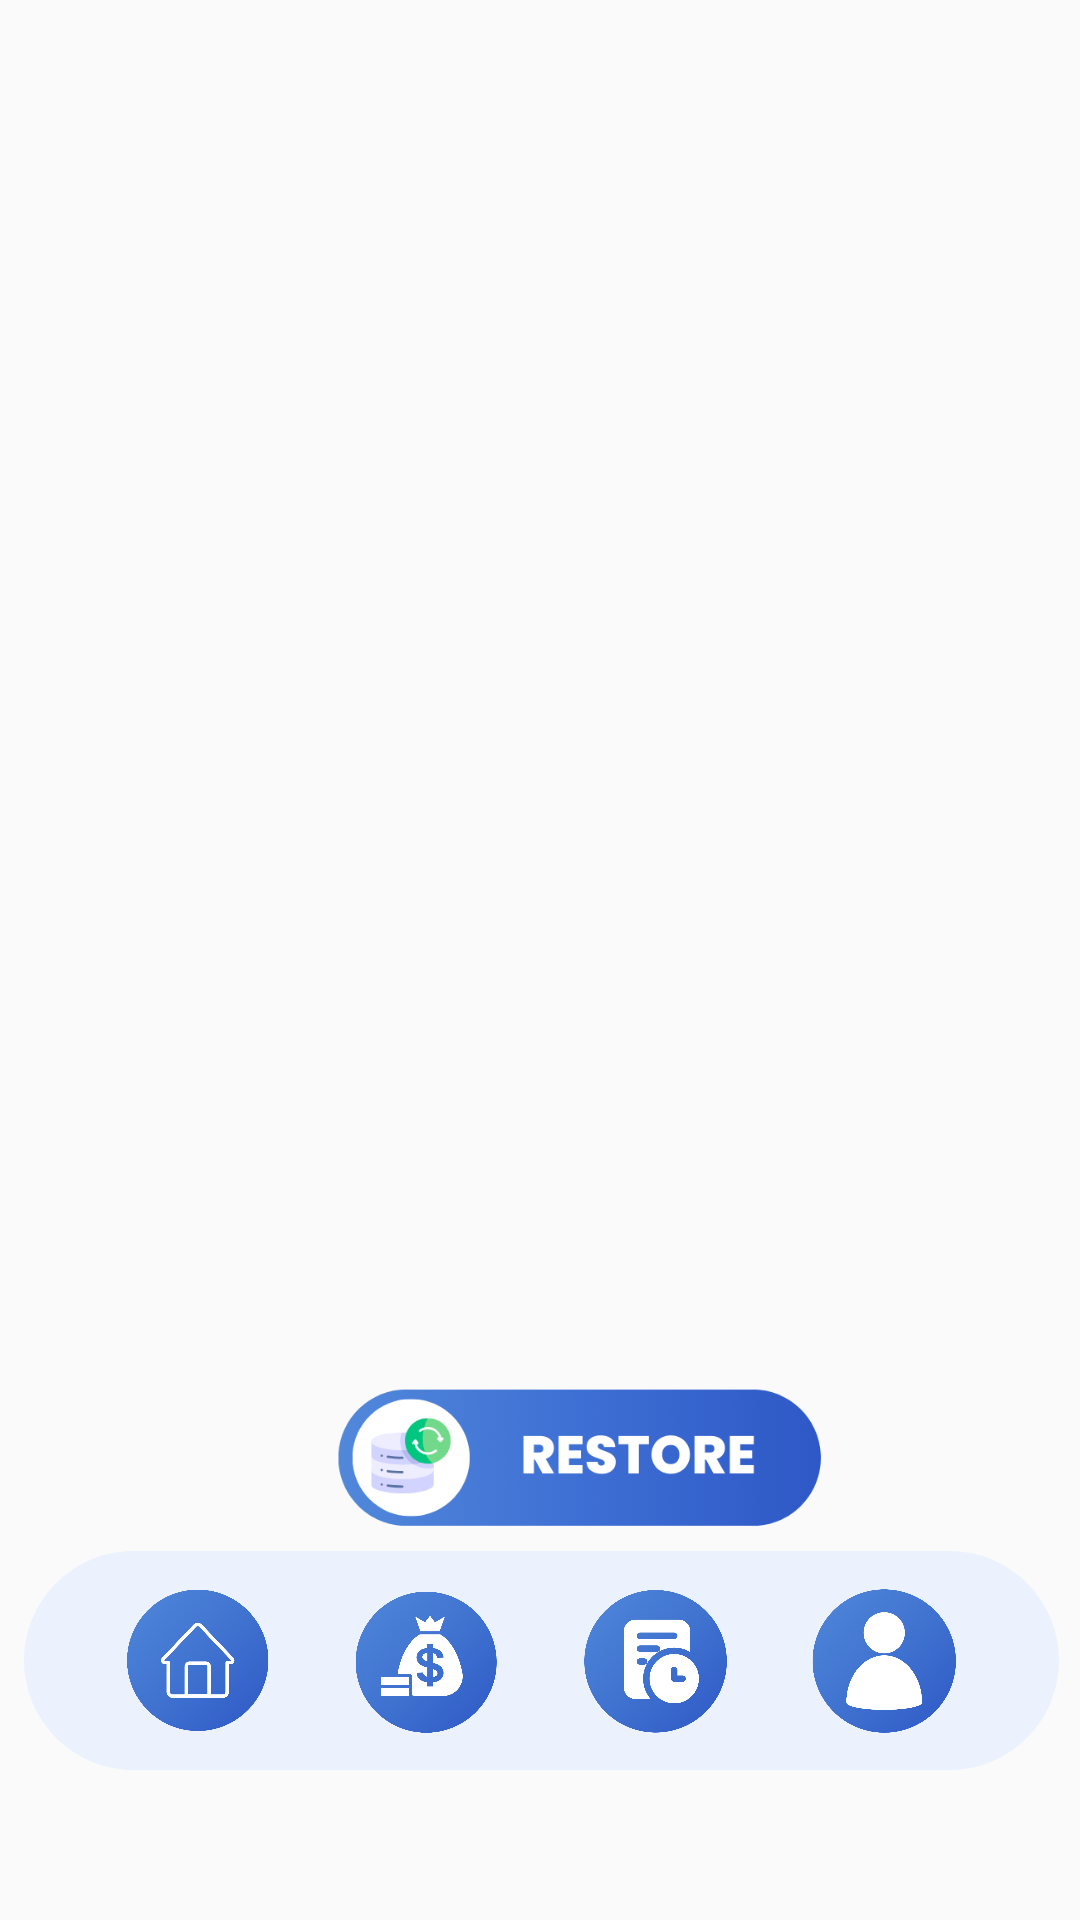

Write the Android layout XML for this screen, with the resource values it uses.
<!-- AndroidManifest.xml: application theme Theme.FinanceMate -->
<!-- res/layout/activity_display_income.xml -->
<?xml version="1.0" encoding="utf-8"?>
<androidx.constraintlayout.widget.ConstraintLayout xmlns:android="http://schemas.android.com/apk/res/android"
    xmlns:app="http://schemas.android.com/apk/res-auto"
    xmlns:tools="http://schemas.android.com/tools"
    android:layout_width="match_parent"
    android:layout_height="match_parent"
    tools:context=".display_income">

    

    

    <ImageView
        android:id="@+id/imageView13"
        android:layout_width="163dp"
        android:layout_height="51dp"
        android:layout_marginStart="112dp"
        android:layout_marginBottom="-345dp"
        app:layout_constraintBottom_toTopOf="@+id/linearLayout9"
        app:layout_constraintStart_toStartOf="parent"
        app:srcCompat="@drawable/restore" />

    <ScrollView
        android:id="@+id/scrollView4"
        android:layout_width="354dp"
        android:layout_height="606dp"
        android:layout_marginTop="48dp"
        android:padding="16dp"
        app:layout_constraintEnd_toEndOf="parent"
        app:layout_constraintHorizontal_bias="0.508"
        app:layout_constraintStart_toStartOf="parent"
        app:layout_constraintTop_toTopOf="parent">

        
        <LinearLayout
            android:id="@+id/incomeListContainer"
            android:layout_width="match_parent"
            android:layout_height="wrap_content"
            android:orientation="vertical"
            android:padding="16dp" />

    </ScrollView>

    <LinearLayout
        android:id="@+id/linearLayout9"
        android:layout_width="345dp"
        android:layout_height="73dp"
        android:layout_marginEnd="50dp"
        android:layout_marginBottom="400dp"
        android:background="@drawable/rounded_backgroundblue"
        android:gravity="center"
        android:orientation="horizontal"
        android:paddingLeft="20dp"
        android:paddingRight="20dp"
        android:translationX="25dp"
        android:translationY="350dp"
        app:layout_constraintBottom_toBottomOf="parent"
        app:layout_constraintEnd_toEndOf="parent"
        app:layout_constraintStart_toStartOf="parent">


        <ImageView
            android:id="@+id/imageView8"
            android:layout_width="50dp"
            android:layout_height="50dp"
            android:layout_gravity="center"

            android:layout_weight="1"

            app:srcCompat="@drawable/home" />


        <ImageView
            android:id="@+id/imageView9"
            android:layout_width="50dp"
            android:layout_height="50dp"
            android:layout_gravity="center"

            android:layout_weight="1"

            app:srcCompat="@drawable/moneybag" />


        <ImageView
            android:id="@+id/imageView10"
            android:layout_width="50dp"
            android:layout_height="50dp"
            android:layout_gravity="center"

            android:layout_weight="1"

            app:srcCompat="@drawable/file" />

        
        <ImageView
            android:id="@+id/imageView11"
            android:layout_width="50dp"
            android:layout_height="50dp"
            android:layout_gravity="center"
            android:layout_weight="1"

            app:srcCompat="@drawable/user" />
    </LinearLayout>

</androidx.constraintlayout.widget.ConstraintLayout>
<!-- resources referenced by this layout -->
<resources>
  <!-- drawable file: png bitmap (drawable, 234120 bytes) -->
  <!-- drawable home: png bitmap (drawable, 282406 bytes) -->
  <!-- drawable moneybag: png bitmap (drawable, 254408 bytes) -->
  <!-- drawable restore: png bitmap (drawable, 52213 bytes) -->
  <!-- drawable rounded_backgroundblue (drawable) -->
  <shape xmlns:android="http://schemas.android.com/apk/res/android">
      <solid android:color="#ebf2fd" /> 
      <corners android:radius="200dp" /> 
  </shape>
  <!-- drawable user: png bitmap (drawable, 227207 bytes) -->
  <style name="Theme.FinanceMate" parent="Theme.AppCompat.Light.NoActionBar">
          
          <item name="colorPrimary">@color/colorPrimary</item>
          <item name="colorPrimaryDark">@color/colorPrimaryDark</item>
          <item name="colorAccent">@color/colorAccent</item>
      </style>
  <color name="colorPrimary">#FF000000</color>
  <color name="colorPrimaryDark">#FF000000</color>
  <color name="colorAccent">#6F8FAF</color>
</resources>
